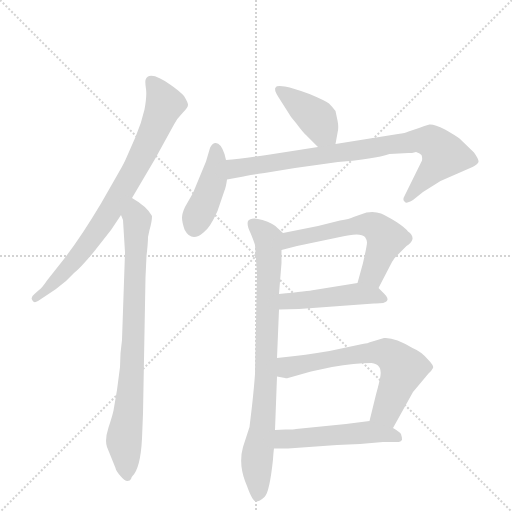
t = 0.00 s
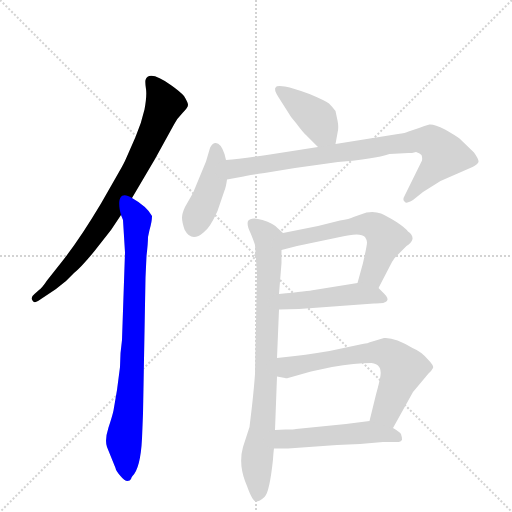
t = 1.57 s
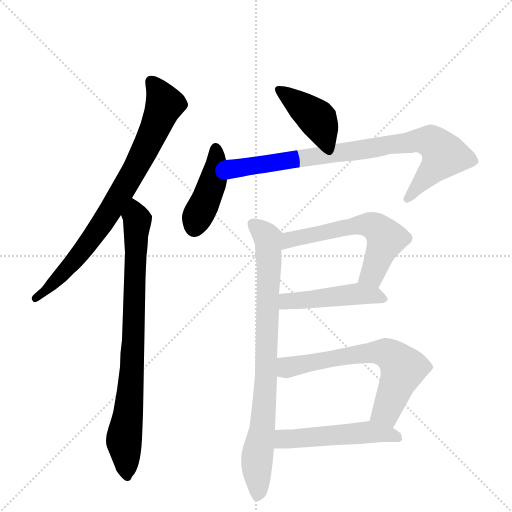
t = 3.13 s
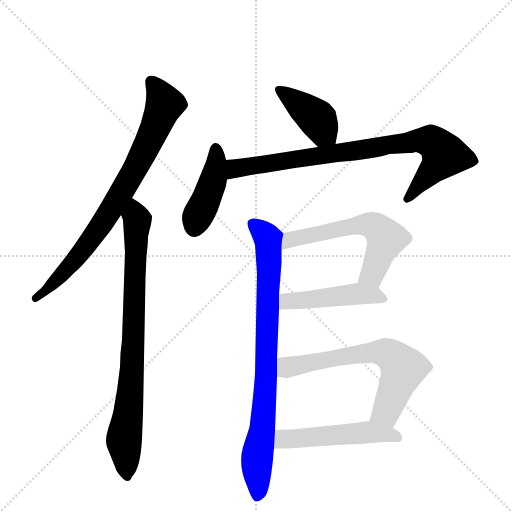
t = 4.70 s
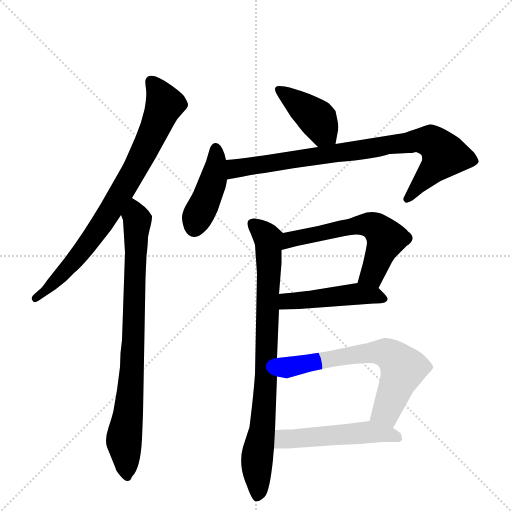
t = 6.27 s
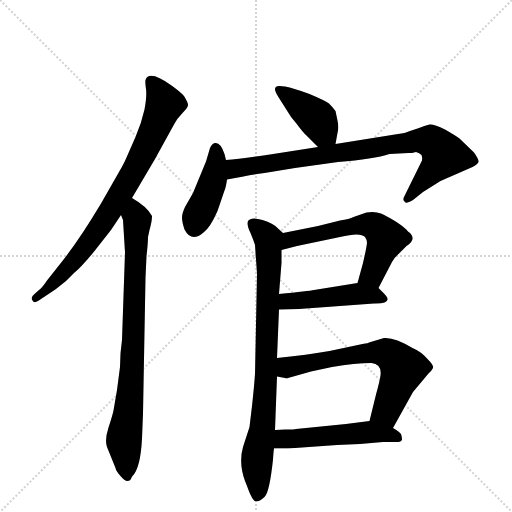
t = 7.83 s

The animated SVG that drew these frames (rendered in a browser with its animation timeline set to each time). Animation: 10 CSS @keyframes rules; one cycle of 7.83 s.

<svg version="1.1" viewBox="0 0 1024 1024" xmlns="http://www.w3.org/2000/svg">
  <g stroke="lightgray" stroke-dasharray="1,1" stroke-width="1" transform="scale(4, 4)">
    <line x1="0" y1="0" x2="256" y2="256"></line>
    <line x1="256" y1="0" x2="0" y2="256"></line>
    <line x1="128" y1="0" x2="128" y2="256"></line>
    <line x1="0" y1="128" x2="256" y2="128"></line>
  </g>
  <g transform="scale(1, -1) translate(0, -860)">
    <style type="text/css">
      
        @keyframes keyframes0 {
          from {
            stroke: blue;
            stroke-dashoffset: 778;
            stroke-width: 128;
          }
          72% {
            animation-timing-function: step-end;
            stroke: blue;
            stroke-dashoffset: 0;
            stroke-width: 128;
          }
          to {
            stroke: black;
            stroke-width: 1024;
          }
        }
        #make-me-a-hanzi-animation-0 {
          animation: keyframes0 0.8831380208333334s both;
          animation-delay: 0s;
          animation-timing-function: linear;
        }
      
        @keyframes keyframes1 {
          from {
            stroke: blue;
            stroke-dashoffset: 805;
            stroke-width: 128;
          }
          72% {
            animation-timing-function: step-end;
            stroke: blue;
            stroke-dashoffset: 0;
            stroke-width: 128;
          }
          to {
            stroke: black;
            stroke-width: 1024;
          }
        }
        #make-me-a-hanzi-animation-1 {
          animation: keyframes1 0.9051106770833334s both;
          animation-delay: 0.8831380208333334s;
          animation-timing-function: linear;
        }
      
        @keyframes keyframes2 {
          from {
            stroke: blue;
            stroke-dashoffset: 406;
            stroke-width: 128;
          }
          57% {
            animation-timing-function: step-end;
            stroke: blue;
            stroke-dashoffset: 0;
            stroke-width: 128;
          }
          to {
            stroke: black;
            stroke-width: 1024;
          }
        }
        #make-me-a-hanzi-animation-2 {
          animation: keyframes2 0.5804036458333334s both;
          animation-delay: 1.7882486979166667s;
          animation-timing-function: linear;
        }
      
        @keyframes keyframes3 {
          from {
            stroke: blue;
            stroke-dashoffset: 419;
            stroke-width: 128;
          }
          58% {
            animation-timing-function: step-end;
            stroke: blue;
            stroke-dashoffset: 0;
            stroke-width: 128;
          }
          to {
            stroke: black;
            stroke-width: 1024;
          }
        }
        #make-me-a-hanzi-animation-3 {
          animation: keyframes3 0.5909830729166666s both;
          animation-delay: 2.36865234375s;
          animation-timing-function: linear;
        }
      
        @keyframes keyframes4 {
          from {
            stroke: blue;
            stroke-dashoffset: 823;
            stroke-width: 128;
          }
          73% {
            animation-timing-function: step-end;
            stroke: blue;
            stroke-dashoffset: 0;
            stroke-width: 128;
          }
          to {
            stroke: black;
            stroke-width: 1024;
          }
        }
        #make-me-a-hanzi-animation-4 {
          animation: keyframes4 0.9197591145833334s both;
          animation-delay: 2.9596354166666665s;
          animation-timing-function: linear;
        }
      
        @keyframes keyframes5 {
          from {
            stroke: blue;
            stroke-dashoffset: 818;
            stroke-width: 128;
          }
          73% {
            animation-timing-function: step-end;
            stroke: blue;
            stroke-dashoffset: 0;
            stroke-width: 128;
          }
          to {
            stroke: black;
            stroke-width: 1024;
          }
        }
        #make-me-a-hanzi-animation-5 {
          animation: keyframes5 0.9156901041666666s both;
          animation-delay: 3.87939453125s;
          animation-timing-function: linear;
        }
      
        @keyframes keyframes6 {
          from {
            stroke: blue;
            stroke-dashoffset: 581;
            stroke-width: 128;
          }
          65% {
            animation-timing-function: step-end;
            stroke: blue;
            stroke-dashoffset: 0;
            stroke-width: 128;
          }
          to {
            stroke: black;
            stroke-width: 1024;
          }
        }
        #make-me-a-hanzi-animation-6 {
          animation: keyframes6 0.7228190104166666s both;
          animation-delay: 4.795084635416667s;
          animation-timing-function: linear;
        }
      
        @keyframes keyframes7 {
          from {
            stroke: blue;
            stroke-dashoffset: 460;
            stroke-width: 128;
          }
          60% {
            animation-timing-function: step-end;
            stroke: blue;
            stroke-dashoffset: 0;
            stroke-width: 128;
          }
          to {
            stroke: black;
            stroke-width: 1024;
          }
        }
        #make-me-a-hanzi-animation-7 {
          animation: keyframes7 0.6243489583333334s both;
          animation-delay: 5.517903645833334s;
          animation-timing-function: linear;
        }
      
        @keyframes keyframes8 {
          from {
            stroke: blue;
            stroke-dashoffset: 642;
            stroke-width: 128;
          }
          68% {
            animation-timing-function: step-end;
            stroke: blue;
            stroke-dashoffset: 0;
            stroke-width: 128;
          }
          to {
            stroke: black;
            stroke-width: 1024;
          }
        }
        #make-me-a-hanzi-animation-8 {
          animation: keyframes8 0.7724609375s both;
          animation-delay: 6.142252604166667s;
          animation-timing-function: linear;
        }
      
        @keyframes keyframes9 {
          from {
            stroke: blue;
            stroke-dashoffset: 507;
            stroke-width: 128;
          }
          62% {
            animation-timing-function: step-end;
            stroke: blue;
            stroke-dashoffset: 0;
            stroke-width: 128;
          }
          to {
            stroke: black;
            stroke-width: 1024;
          }
        }
        #make-me-a-hanzi-animation-9 {
          animation: keyframes9 0.66259765625s both;
          animation-delay: 6.914713541666667s;
          animation-timing-function: linear;
        }
      
    </style>
    
      <path d="M 264 464 L 310 542 L 348 611 Q 354 623 365 634 Q 376 645 376 650 Q 376 655 368 668 Q 360 677 343 689 Q 298 721 291 700 Q 290 695 292 682 Q 294 668 289 641 Q 283 614 271 586 L 253 545 Q 248 533 238 516 L 202 453 Q 162 386 128 342 L 94 299 Q 84 284 78 280 L 69 272 Q 60 265 65 259 Q 68 253 76 258 L 112 282 Q 133 297 148 314 Q 163 326 189 358 L 222 400 L 242 430 L 264 464 Z" fill="lightgray"></path>
    
      <path d="M 250 355 L 244 180 Q 240 154 240 126 L 234 80 L 227 39 Q 225 29 217 5 Q 209 -20 214 -34 L 231 -76 Q 232 -82 241 -92 Q 249 -102 255 -102 Q 260 -102 262 -98 Q 263 -94 265 -92 Q 281 -76 284 -17 L 286 33 L 291 305 L 293 348 Q 296 374 296 386 L 299 400 Q 304 417 304 428 Q 294 447 264 464 C 239 480 234 459 242 430 L 246 420 L 250 355 Z" fill="lightgray"></path>
    
      <path d="M 671 572 L 675 594 Q 678 605 675 619 L 671 638 Q 665 646 658 653 Q 650 659 619 672 Q 587 684 570 687 Q 553 689 552 686 Q 546 682 558 664 L 572 642 Q 581 626 592 614 Q 606 595 613 589 L 636 566 C 657 545 666 542 671 572 Z" fill="lightgray"></path>
    
      <path d="M 452 540 L 449 552 Q 441 576 430 574 Q 424 573 420 564 L 412 537 L 386 474 L 370 446 Q 364 433 364 425 Q 364 416 369 401 Q 383 374 407 395 Q 420 404 435 438 L 449 479 Q 452 486 454 501 L 452 540 Z" fill="lightgray"></path>
    
      <path d="M 824 554 L 832 556 Q 839 554 843 550 Q 845 545 844 539 L 809 468 Q 804 460 810 456 Q 812 452 826 460 L 846 476 L 881 498 L 945 526 Q 955 531 957 536 Q 958 541 948 555 L 919 583 Q 911 589 890 601 Q 868 612 859 611 Q 849 609 838 604 L 817 597 Q 811 594 796 592 L 671 572 L 636 566 L 540 551 Q 482 543 452 540 C 422 537 424 496 454 501 L 487 507 Q 489 508 529 514 L 590 524 L 676 536 Q 748 542 779 552 L 817 554 L 824 554 Z" fill="lightgray"></path>
    
      <path d="M 510 370 L 514 313 L 510 112 Q 508 84 504 48 L 499 6 L 486 -34 Q 477 -66 490 -102 L 494 -112 Q 505 -143 512 -143 Q 519 -143 529 -134 Q 539 -125 546 -59 Q 547 -43 548 -37 L 550 0 L 554 107 L 554 144 L 558 241 L 558 272 L 563 334 L 563 360 C 563 390 569 391 566 394 L 555 404 Q 547 413 525 420 Q 502 427 496 418 Q 493 410 501 394 Q 508 377 510 370 Z" fill="lightgray"></path>
    
      <path d="M 757 284 L 784 336 Q 790 346 795 350 L 813 368 Q 823 374 825 382 Q 826 390 816 397 Q 811 404 793 416 Q 774 428 762 433 Q 749 438 733 435 L 707 426 Q 699 422 680 419 L 636 408 L 566 394 C 537 388 534 353 563 360 L 594 368 L 680 386 Q 721 396 730 386 Q 734 380 734 375 Q 734 369 726 334 L 715 294 C 707 265 743 257 757 284 Z" fill="lightgray"></path>
    
      <path d="M 558 241 L 598 242 L 748 253 Q 789 252 768 273 L 757 284 C 743 298 743 298 715 294 L 628 280 Q 618 278 558 272 C 528 269 528 240 558 241 Z" fill="lightgray"></path>
    
      <path d="M 786 4 L 826 76 L 857 113 Q 863 118 866 124 Q 868 129 855 142 Q 842 157 825 164 Q 789 186 768 184 L 738 175 Q 738 174 725 172 L 659 158 L 634 154 Q 610 150 590 148 L 554 144 C 524 141 525 113 554 107 L 570 104 Q 573 103 576 104 L 622 117 L 664 126 Q 710 134 743 134 Q 764 132 761 109 Q 759 96 752 71 L 739 18 C 732 -11 771 -22 786 4 Z" fill="lightgray"></path>
    
      <path d="M 548 -37 L 576 -37 L 674 -30 L 720 -28 L 766 -24 L 797 -24 Q 801 -24 804 -20 Q 804 -14 803 -12 Q 804 -6 786 4 L 739 18 L 692 12 L 592 2 Q 589 1 571 1 L 550 0 C 520 -1 518 -37 548 -37 Z" fill="lightgray"></path>
    
    
      <clipPath id="make-me-a-hanzi-clip-0">
        <path d="M 264 464 L 310 542 L 348 611 Q 354 623 365 634 Q 376 645 376 650 Q 376 655 368 668 Q 360 677 343 689 Q 298 721 291 700 Q 290 695 292 682 Q 294 668 289 641 Q 283 614 271 586 L 253 545 Q 248 533 238 516 L 202 453 Q 162 386 128 342 L 94 299 Q 84 284 78 280 L 69 272 Q 60 265 65 259 Q 68 253 76 258 L 112 282 Q 133 297 148 314 Q 163 326 189 358 L 222 400 L 242 430 L 264 464 Z"></path>
      </clipPath>
      <path clip-path="url(#make-me-a-hanzi-clip-0)" d="M 303 696 L 329 651 L 269 520 L 169 362 L 71 264" fill="none" id="make-me-a-hanzi-animation-0" stroke-dasharray="650 1300" stroke-linecap="round"></path>
    
      <clipPath id="make-me-a-hanzi-clip-1">
        <path d="M 250 355 L 244 180 Q 240 154 240 126 L 234 80 L 227 39 Q 225 29 217 5 Q 209 -20 214 -34 L 231 -76 Q 232 -82 241 -92 Q 249 -102 255 -102 Q 260 -102 262 -98 Q 263 -94 265 -92 Q 281 -76 284 -17 L 286 33 L 291 305 L 293 348 Q 296 374 296 386 L 299 400 Q 304 417 304 428 Q 294 447 264 464 C 239 480 234 459 242 430 L 246 420 L 250 355 Z"></path>
      </clipPath>
      <path clip-path="url(#make-me-a-hanzi-clip-1)" d="M 267 454 L 275 421 L 267 177 L 248 -22 L 255 -93" fill="none" id="make-me-a-hanzi-animation-1" stroke-dasharray="677 1354" stroke-linecap="round"></path>
    
      <clipPath id="make-me-a-hanzi-clip-2">
        <path d="M 671 572 L 675 594 Q 678 605 675 619 L 671 638 Q 665 646 658 653 Q 650 659 619 672 Q 587 684 570 687 Q 553 689 552 686 Q 546 682 558 664 L 572 642 Q 581 626 592 614 Q 606 595 613 589 L 636 566 C 657 545 666 542 671 572 Z"></path>
      </clipPath>
      <path clip-path="url(#make-me-a-hanzi-clip-2)" d="M 556 681 L 628 628 L 664 579" fill="none" id="make-me-a-hanzi-animation-2" stroke-dasharray="278 556" stroke-linecap="round"></path>
    
      <clipPath id="make-me-a-hanzi-clip-3">
        <path d="M 452 540 L 449 552 Q 441 576 430 574 Q 424 573 420 564 L 412 537 L 386 474 L 370 446 Q 364 433 364 425 Q 364 416 369 401 Q 383 374 407 395 Q 420 404 435 438 L 449 479 Q 452 486 454 501 L 452 540 Z"></path>
      </clipPath>
      <path clip-path="url(#make-me-a-hanzi-clip-3)" d="M 431 563 L 428 506 L 389 407" fill="none" id="make-me-a-hanzi-animation-3" stroke-dasharray="291 582" stroke-linecap="round"></path>
    
      <clipPath id="make-me-a-hanzi-clip-4">
        <path d="M 824 554 L 832 556 Q 839 554 843 550 Q 845 545 844 539 L 809 468 Q 804 460 810 456 Q 812 452 826 460 L 846 476 L 881 498 L 945 526 Q 955 531 957 536 Q 958 541 948 555 L 919 583 Q 911 589 890 601 Q 868 612 859 611 Q 849 609 838 604 L 817 597 Q 811 594 796 592 L 671 572 L 636 566 L 540 551 Q 482 543 452 540 C 422 537 424 496 454 501 L 487 507 Q 489 508 529 514 L 590 524 L 676 536 Q 748 542 779 552 L 817 554 L 824 554 Z"></path>
      </clipPath>
      <path clip-path="url(#make-me-a-hanzi-clip-4)" d="M 458 508 L 472 524 L 775 571 L 862 578 L 887 548 L 814 462" fill="none" id="make-me-a-hanzi-animation-4" stroke-dasharray="695 1390" stroke-linecap="round"></path>
    
      <clipPath id="make-me-a-hanzi-clip-5">
        <path d="M 510 370 L 514 313 L 510 112 Q 508 84 504 48 L 499 6 L 486 -34 Q 477 -66 490 -102 L 494 -112 Q 505 -143 512 -143 Q 519 -143 529 -134 Q 539 -125 546 -59 Q 547 -43 548 -37 L 550 0 L 554 107 L 554 144 L 558 241 L 558 272 L 563 334 L 563 360 C 563 390 569 391 566 394 L 555 404 Q 547 413 525 420 Q 502 427 496 418 Q 493 410 501 394 Q 508 377 510 370 Z"></path>
      </clipPath>
      <path clip-path="url(#make-me-a-hanzi-clip-5)" d="M 505 413 L 535 384 L 538 341 L 532 100 L 524 -5 L 514 -56 L 514 -135" fill="none" id="make-me-a-hanzi-animation-5" stroke-dasharray="690 1380" stroke-linecap="round"></path>
    
      <clipPath id="make-me-a-hanzi-clip-6">
        <path d="M 757 284 L 784 336 Q 790 346 795 350 L 813 368 Q 823 374 825 382 Q 826 390 816 397 Q 811 404 793 416 Q 774 428 762 433 Q 749 438 733 435 L 707 426 Q 699 422 680 419 L 636 408 L 566 394 C 537 388 534 353 563 360 L 594 368 L 680 386 Q 721 396 730 386 Q 734 380 734 375 Q 734 369 726 334 L 715 294 C 707 265 743 257 757 284 Z"></path>
      </clipPath>
      <path clip-path="url(#make-me-a-hanzi-clip-6)" d="M 567 365 L 590 384 L 691 406 L 742 410 L 772 382 L 744 311 L 724 299" fill="none" id="make-me-a-hanzi-animation-6" stroke-dasharray="453 906" stroke-linecap="round"></path>
    
      <clipPath id="make-me-a-hanzi-clip-7">
        <path d="M 558 241 L 598 242 L 748 253 Q 789 252 768 273 L 757 284 C 743 298 743 298 715 294 L 628 280 Q 618 278 558 272 C 528 269 528 240 558 241 Z"></path>
      </clipPath>
      <path clip-path="url(#make-me-a-hanzi-clip-7)" d="M 564 249 L 575 258 L 717 272 L 753 269 L 760 261" fill="none" id="make-me-a-hanzi-animation-7" stroke-dasharray="332 664" stroke-linecap="round"></path>
    
      <clipPath id="make-me-a-hanzi-clip-8">
        <path d="M 786 4 L 826 76 L 857 113 Q 863 118 866 124 Q 868 129 855 142 Q 842 157 825 164 Q 789 186 768 184 L 738 175 Q 738 174 725 172 L 659 158 L 634 154 Q 610 150 590 148 L 554 144 C 524 141 525 113 554 107 L 570 104 Q 573 103 576 104 L 622 117 L 664 126 Q 710 134 743 134 Q 764 132 761 109 Q 759 96 752 71 L 739 18 C 732 -11 771 -22 786 4 Z"></path>
      </clipPath>
      <path clip-path="url(#make-me-a-hanzi-clip-8)" d="M 559 113 L 586 128 L 695 149 L 752 156 L 778 152 L 797 135 L 804 118 L 773 37 L 747 23" fill="none" id="make-me-a-hanzi-animation-8" stroke-dasharray="514 1028" stroke-linecap="round"></path>
    
      <clipPath id="make-me-a-hanzi-clip-9">
        <path d="M 548 -37 L 576 -37 L 674 -30 L 720 -28 L 766 -24 L 797 -24 Q 801 -24 804 -20 Q 804 -14 803 -12 Q 804 -6 786 4 L 739 18 L 692 12 L 592 2 Q 589 1 571 1 L 550 0 C 520 -1 518 -37 548 -37 Z"></path>
      </clipPath>
      <path clip-path="url(#make-me-a-hanzi-clip-9)" d="M 555 -31 L 566 -19 L 578 -17 L 734 -4 L 786 -10 L 798 -17" fill="none" id="make-me-a-hanzi-animation-9" stroke-dasharray="379 758" stroke-linecap="round"></path>
    
  </g>
</svg>
